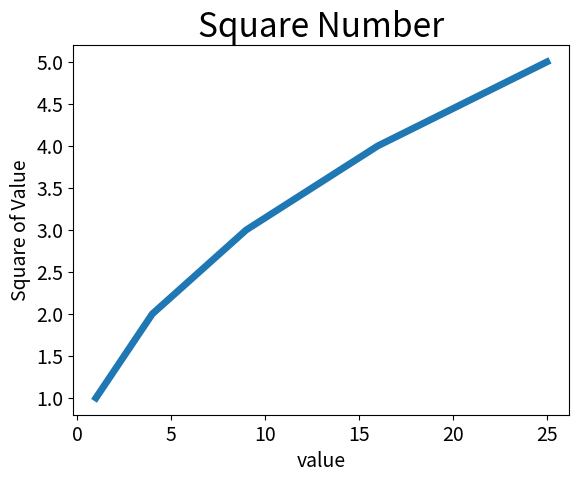

Reproduce this figure in Python.
import matplotlib.pyplot as plt

input_value=[1,2,3,4,5]
squares=[1,4,9,16,25]
#第一个1对应坐标x=0,input指定了坐标
plt.plot(squares,input_value,linewidth=5)
#设置图标标题，坐标轴加标签
plt.title("Square Number",fontsize=24)
#坐标轴标题
plt.xlabel("value",fontsize=14)
plt.ylabel("Square of Value",fontsize=14)
#设置刻度标记大小
plt.tick_params(axis='both',labelsize=14)
plt.show()



